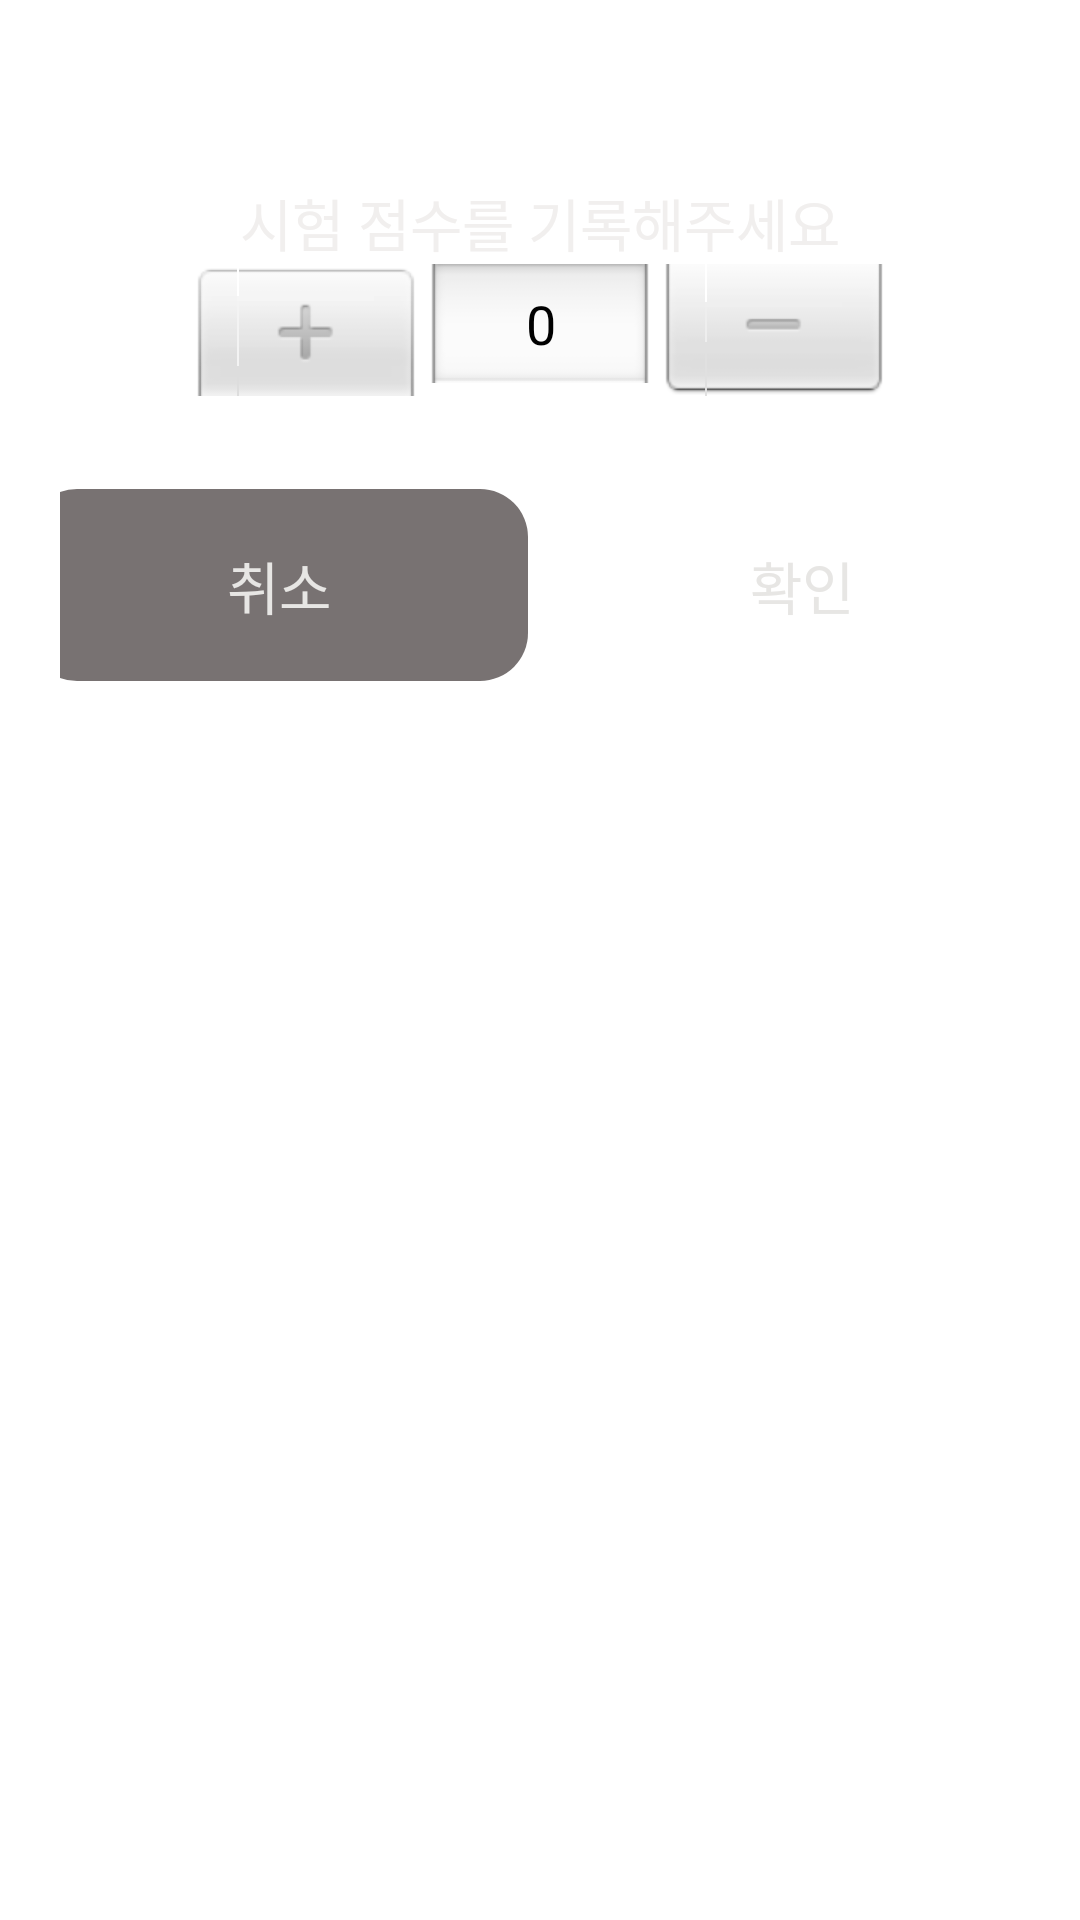

The Android layout XML behind this screen, and the referenced resources:
<!-- AndroidManifest.xml: application theme Theme.Grimmy -->
<!-- res/layout/dialog_score_picker.xml -->
<?xml version="1.0" encoding="utf-8"?>
<androidx.constraintlayout.widget.ConstraintLayout xmlns:android="http://schemas.android.com/apk/res/android"
    xmlns:tools="http://schemas.android.com/tools"
    xmlns:app="http://schemas.android.com/apk/res-auto"
    android:layout_width="match_parent"
    android:layout_height="wrap_content"
    android:background="@drawable/bg_dialog_dark_line"
    android:padding="20dp"
    tools:context=".ScorePickerDialogFragment">

    <TextView
        android:id="@+id/taken_time_picker_title_tv"
        android:layout_width="wrap_content"
        android:layout_height="wrap_content"
        android:layout_marginTop="40dp"
        android:text="시험 점수를 기록해주세요"
        android:textColor="@color/gray9"
        android:textSize="19sp"
        app:layout_constraintEnd_toEndOf="parent"
        app:layout_constraintStart_toStartOf="parent"
        app:layout_constraintTop_toTopOf="parent" />

    <NumberPicker
        android:id="@+id/score_picker_np"
        android:layout_width="wrap_content"
        android:layout_height="wrap_content"
        android:layout_weight="1"
        android:theme="@style/NumberPickerStyle2"
        app:layout_constraintTop_toBottomOf="@id/taken_time_picker_title_tv"
        app:layout_constraintStart_toStartOf="parent"
        app:layout_constraintEnd_toEndOf="parent"/>

    <LinearLayout
        android:id="@+id/taken_time_picker_ll"
        android:layout_width="match_parent"
        android:layout_height="wrap_content"
        android:layout_marginTop="17dp"
        android:gravity="center"
        android:orientation="horizontal"
        app:layout_constraintEnd_toEndOf="parent"
        app:layout_constraintStart_toStartOf="parent"
        app:layout_constraintTop_toBottomOf="@id/taken_time_picker_title_tv">



    </LinearLayout>

    <TextView
        android:id="@+id/taken_time_picker_cancel_btn_tv"
        android:layout_width="wrap_content"
        android:layout_height="wrap_content"
        android:layout_marginTop="31dp"
        android:background="@drawable/bg_cancel_btn"
        android:paddingHorizontal="66dp"
        android:paddingVertical="18dp"
        android:text="취소"
        android:textColor="@color/gray8"
        android:textSize="19sp"
        app:layout_constraintEnd_toStartOf="@id/btn_space"
        app:layout_constraintStart_toStartOf="parent"
        app:layout_constraintTop_toBottomOf="@id/score_picker_np" />

    <Space
        android:id="@+id/btn_space"
        android:layout_width="8dp"
        android:layout_height="0dp"
        app:layout_constraintEnd_toStartOf="@id/taken_time_picker_ok_btn_tv"
        app:layout_constraintStart_toEndOf="@id/taken_time_picker_cancel_btn_tv"
        app:layout_constraintTop_toTopOf="@id/taken_time_picker_ok_btn_tv" />

    <TextView
        android:id="@+id/taken_time_picker_ok_btn_tv"
        android:layout_width="wrap_content"
        android:layout_height="wrap_content"
        android:layout_marginTop="31dp"
        android:background="@drawable/bg_ok_btn"
        android:paddingHorizontal="66dp"
        android:paddingVertical="18dp"
        android:text="확인"
        android:textColor="@color/gray8"
        android:textSize="19sp"
        app:layout_constraintEnd_toEndOf="parent"
        app:layout_constraintStart_toEndOf="@id/btn_space"
        app:layout_constraintTop_toBottomOf="@id/score_picker_np" />

</androidx.constraintlayout.widget.ConstraintLayout>
<!-- resources referenced by this layout -->
<resources>
  <color name="gray8">#E7E6E4</color>
  <color name="gray9">#F1EFEE</color>
  <!-- drawable bg_cancel_btn (drawable) -->
  <?xml version="1.0" encoding="utf-8"?>
  <shape xmlns:android="http://schemas.android.com/apk/res/android"
      android:shape="rectangle">
      <corners android:radius="16dp"/>
      <solid android:color="@color/gray3"/>
  </shape>
  <style name="NumberPickerStyle2">
          <item name="fontFamily">@font/pretendard_medium</item>
          <item name="android:textSize">18sp</item>
          <item name="android:textColorPrimary">@color/white</item>
          <item name="colorControlNormal">@color/main_color</item>
      </style>
  <style name="Theme.Grimmy" parent="Theme.SplashScreen">
          <item name="windowSplashScreenBackground">@color/darker</item>
          <item name="windowSplashScreenAnimatedIcon">@android:color/transparent</item>
          <item name="postSplashScreenTheme">@style/Base.Theme.Grimmy</item>
      </style>
  <color name="gray3">#787272</color>
  <color name="white">#FFFFFFFF</color>
  <color name="main_color">#FF6E1D</color>
  <color name="darker">#0F0F0F</color>
  <style name="Base.Theme.Grimmy" parent="Theme.Material3.DayNight.NoActionBar">
          
      </style>
</resources>
